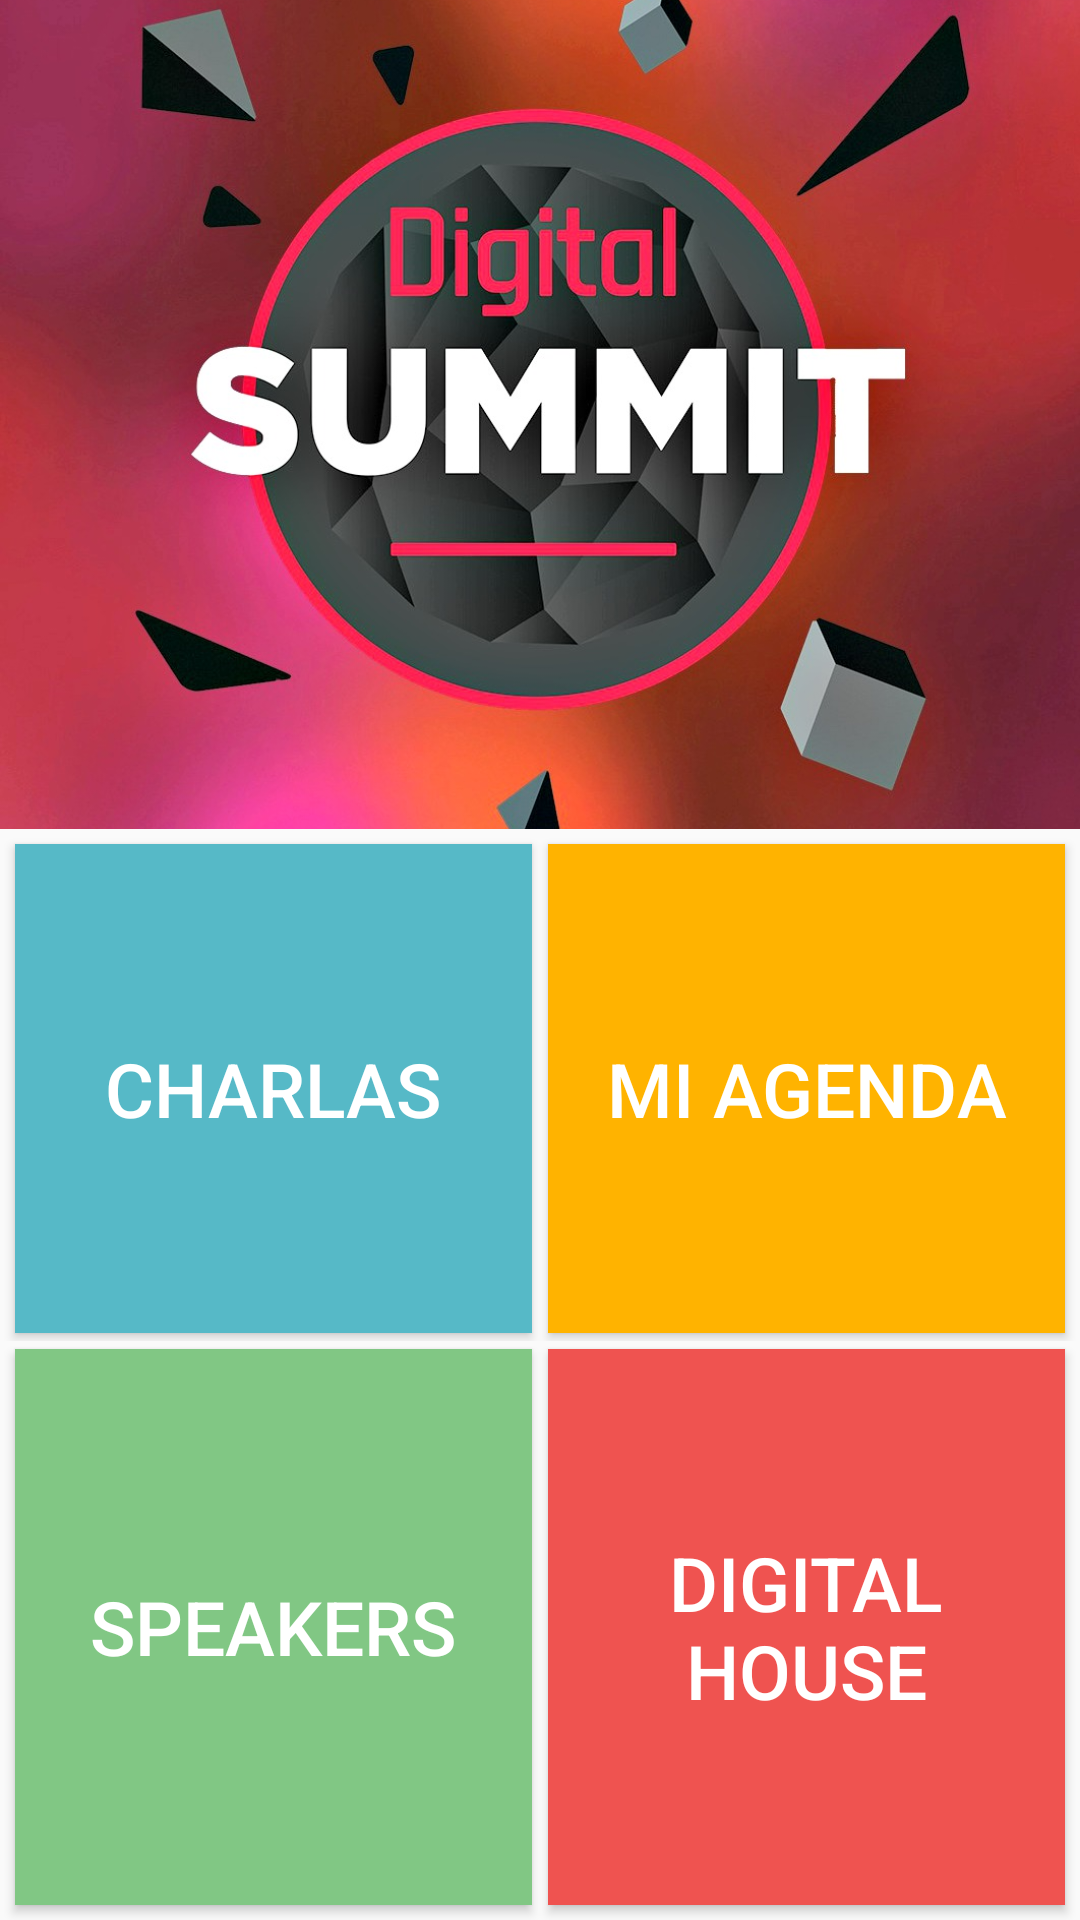

The Android layout XML behind this screen, and the referenced resources:
<!-- AndroidManifest.xml: application theme AppTheme -->
<!-- res/layout/activity_main.xml -->
<?xml version="1.0" encoding="utf-8"?>
<LinearLayout xmlns:android="http://schemas.android.com/apk/res/android"
    xmlns:tools="http://schemas.android.com/tools"
    android:id="@+id/activity_main"
    android:layout_width="match_parent"
    android:layout_height="match_parent"
    android:orientation="vertical"
    tools:context="abda.com.summit.view.main.MainActivity">

    <FrameLayout
        android:layout_width="match_parent"
        android:orientation="vertical"
        android:layout_height="0dp"
        android:layout_weight="60"
        android:id="@+id/main_banner_ly">

        <ImageView
            android:layout_width="wrap_content"
            android:layout_height="wrap_content"
            android:src="@drawable/logo"
            android:scaleType="centerCrop"/>

    </FrameLayout>

    <LinearLayout
        android:layout_width="match_parent"
        android:layout_height="wrap_content"
        android:layout_weight="25">
        
        <Button
            android:transitionName="@string/charlasTransition"
            android:layout_width="0dp"
            android:layout_weight="1"
            android:textColor="#ffff"
            android:layout_height="match_parent"
            android:layout_marginRight="2.5dp"
            android:layout_marginLeft="5dp"
            android:layout_marginTop="5dp"
            android:layout_marginBottom="2.5dp"
            android:text="Charlas"
            android:textSize="25dp"
            android:background="#56B9C7"
            android:id="@+id/main_charlasBtn"
            />

        <Button
            android:layout_width="0dp"
            android:layout_weight="1"
            android:textColor="#ffff"
            android:layout_height="match_parent"
            android:layout_marginRight="5dp"
            android:layout_marginLeft="2.5dp"
            android:layout_marginTop="5dp"
            android:layout_marginBottom="2.5dp"
            android:text="Mi agenda"
            android:textSize="25dp"
            android:background="#ffb300"
            android:id="@+id/main_agendaBtn"
            />
        
    </LinearLayout>

    <LinearLayout
        android:layout_width="match_parent"
        android:layout_height="wrap_content"
        android:layout_weight="25">

        <Button
            android:layout_width="0dp"
            android:layout_weight="1"
            android:layout_height="match_parent"
            android:layout_marginRight="2.5dp"
            android:layout_marginLeft="5dp"
            android:layout_marginTop="2.5dp"
            android:layout_marginBottom="5dp"
            android:text="Speakers"
            android:textSize="25dp"
            android:textColor="#ffff"
            android:background="#81C784"
            android:id="@+id/main_speakersBtn"
            />

        <Button
            android:layout_width="0dp"
            android:layout_weight="1"
            android:layout_height="match_parent"
            android:layout_marginRight="5dp"
            android:layout_marginLeft="2.5dp"
            android:layout_marginTop="2.5dp"
            android:layout_marginBottom="5dp"
            android:text="Digital  house"
            android:textColor="#ffff"
            android:textSize="25dp"
            android:background="#EF5350"
            android:id="@+id/main_digitalBtn"
            />

    </LinearLayout>
    


</LinearLayout>
<!-- resources referenced by this layout -->
<resources>
  <!-- drawable logo: jpg bitmap (drawable, 147386 bytes) -->
  <string name="charlasTransition">charlas_transition</string>
  <style name="AppTheme" parent="Theme.AppCompat.Light.NoActionBar">
          
          <item name="colorPrimary">@color/colorPrimary</item>
          <item name="colorPrimaryDark">@color/colorPrimaryDark</item>
          <item name="colorAccent">@color/colorAccent</item>
          <item name="android:windowContentTransitions">true</item>
      </style>
  <!-- not gathered from this repository: default colours our renderer supplied (Android Studio template values) -->
  <color name="colorPrimary">#FF6200EE</color>
  <color name="colorPrimaryDark">#FF3700B3</color>
  <color name="colorAccent">#FF03DAC5</color>
</resources>
